Dataset: dataset_damage (GitHub, sirnikLiK/krabs). Classes: damage 10 to 19 percent, damage 20 to 29 percent, damage 30 to 39 percent, damage 40 to 49 percent, damage 50 to 59 percent, damage 60 to 69 percent, damage 70 to 79 percent, damage 80 to 89 percent, damage 90 to 99 percent.

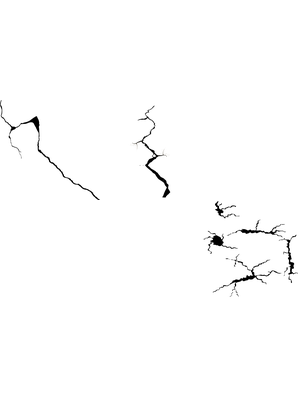
Label: damage 20 to 29 percent

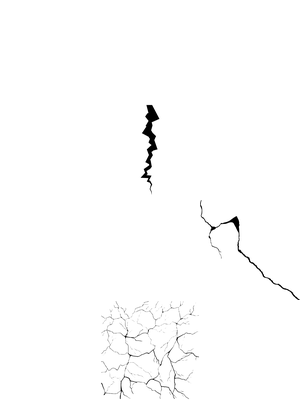
Label: damage 30 to 39 percent

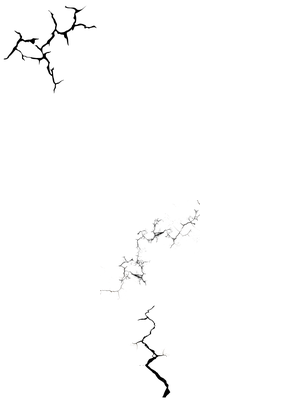
Label: damage 40 to 49 percent

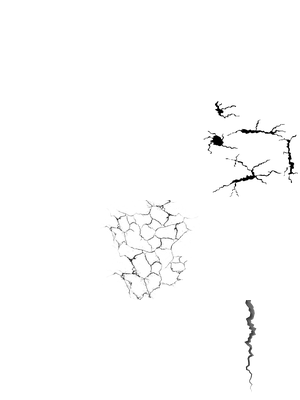
Label: damage 50 to 59 percent

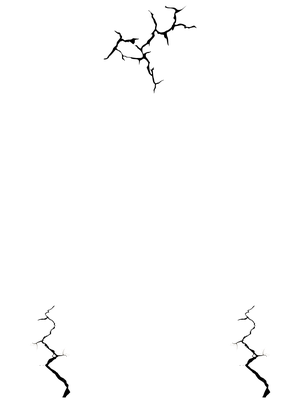
Label: damage 20 to 29 percent

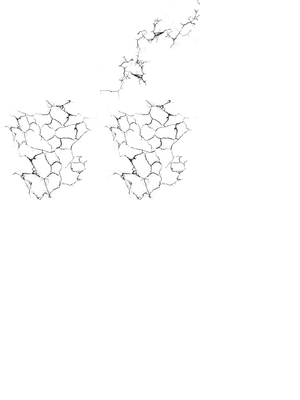
Label: damage 70 to 79 percent
